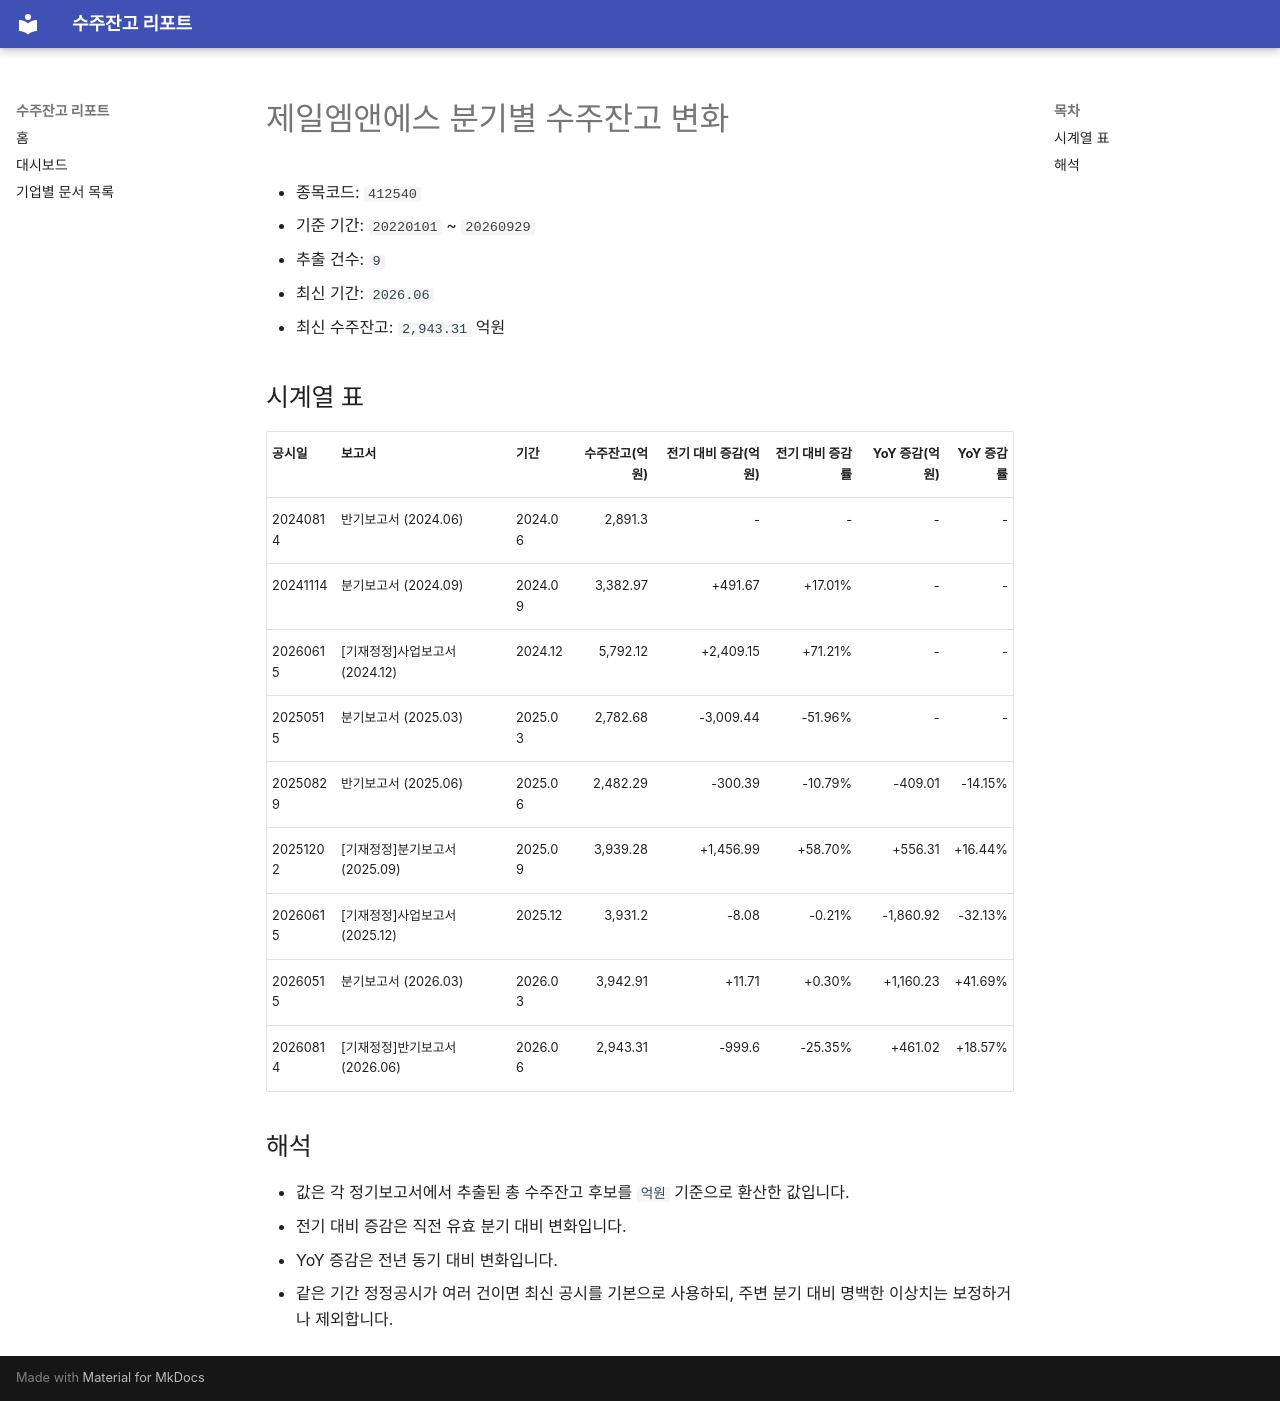

repository: agent-jaden/order-backlog-dashboard · page: companies/제일엠앤에스_수주잔고(412540)/index.html · generator: mkdocs

# 제일엠앤에스 분기별 수주잔고 변화

- 종목코드: `412540`
- 기준 기간: `20220101` ~ `20260929`
- 추출 건수: `9`
- 최신 기간: `2026.06`
- 최신 수주잔고: `2,943.31` 억원

## 시계열 표

| 공시일 | 보고서 | 기간 | 수주잔고(억원) | 전기 대비 증감(억원) | 전기 대비 증감률 | YoY 증감(억원) | YoY 증감률 |
| --- | --- | --- | ---: | ---: | ---: | ---: | ---: |
| 20240814 | 반기보고서 (2024.06) | 2024.06 | 2,891.3 | - | - | - | - |
| 20241114 | 분기보고서 (2024.09) | 2024.09 | 3,382.97 | +491.67 | +17.01% | - | - |
| 20260615 | [기재정정]사업보고서 (2024.12) | 2024.12 | 5,792.12 | +2,409.15 | +71.21% | - | - |
| 20250515 | 분기보고서 (2025.03) | 2025.03 | 2,782.68 | -3,009.44 | -51.96% | - | - |
| 20250829 | 반기보고서 (2025.06) | 2025.06 | 2,482.29 | -300.39 | -10.79% | -409.01 | -14.15% |
| 20251202 | [기재정정]분기보고서 (2025.09) | 2025.09 | 3,939.28 | +1,456.99 | +58.70% | +556.31 | +16.44% |
| 20260615 | [기재정정]사업보고서 (2025.12) | 2025.12 | 3,931.2 | -8.08 | -0.21% | -1,860.92 | -32.13% |
| 20260515 | 분기보고서 (2026.03) | 2026.03 | 3,942.91 | +11.71 | +0.30% | +1,160.23 | +41.69% |
| 20260814 | [기재정정]반기보고서 (2026.06) | 2026.06 | 2,943.31 | -999.6 | -25.35% | +461.02 | +18.57% |

## 해석

- 값은 각 정기보고서에서 추출된 총 수주잔고 후보를 `억원` 기준으로 환산한 값입니다.
- 전기 대비 증감은 직전 유효 분기 대비 변화입니다.
- YoY 증감은 전년 동기 대비 변화입니다.
- 같은 기간 정정공시가 여러 건이면 최신 공시를 기본으로 사용하되, 주변 분기 대비 명백한 이상치는 보정하거나 제외합니다.
